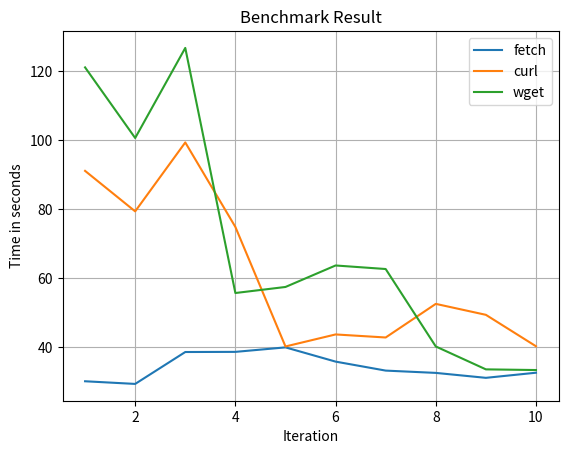

Generate this figure with matplotlib:
import matplotlib.pyplot as plt
import numpy as np

x1= [i for i in range(1,11)]
y1=[
    [30.159740924835205, 29.38973069190979, 38.63444137573242, 38.67590379714966, 39.97819948196411, 35.85374093055725, 33.24939322471619, 32.58335828781128, 31.153427839279175, 32.63450360298157],
    [91.11629462242126, 79.38509702682495, 99.35259437561035, 74.87245893478394, 40.2392897605896, 43.72505831718445, 42.843435525894165, 52.58122420310974, 49.407907247543335, 40.30314612388611],
    [121.09727239608765, 100.63960313796997, 126.73784232139587, 55.72718644142151, 57.481011629104614, 63.70584011077881, 62.68124055862427, 40.24309802055359, 33.607667207717896, 33.41337966918945]
]

# y1=[
#     [30.55308961868286, 29.692455053329468, 34.47184228897095, 30.51446270942688, 37.81491994857788, 31.396159887313843, 30.950331449508667, 36.270089626312256, 36.54898810386658, 39.395965337753296],
#     [75.28007078170776, 69.66960549354553, 114.60661196708679, 74.81254410743713, 37.881444692611694, 37.914947271347046, 35.160194635391235, 34.47798228263855, 41.124821186065674, 39.53519320487976],
#     [89.6421229839325, 82.4649269580841, 79.25033712387085, 78.95072293281555, 48.13147258758545, 43.05388569831848, 39.4390926361084, 43.54744791984558, 53.969117641448975, 41.21599531173706]
# ]

def avg(x):
    return sum(x)/len(x)
def performance(x,y):
    x=avg(x)
    y=avg(y)
    return ((y-x)/y)*100

[print(avg(x)) for x in y1]

print("curl", performance(y1[0],y1[1]))
print("wget", performance(y1[0],y1[2]))


fig1=plt.figure(1)
plt.plot(x1, y1[0], label="fetch")
plt.plot(x1, y1[1], label="curl")
plt.plot(x1, y1[2], label="wget")

plt.xlabel('Iteration') 
plt.ylabel('Time in seconds')
plt.title("Benchmark Result")
plt.grid(True)
plt.legend()
plt.show()